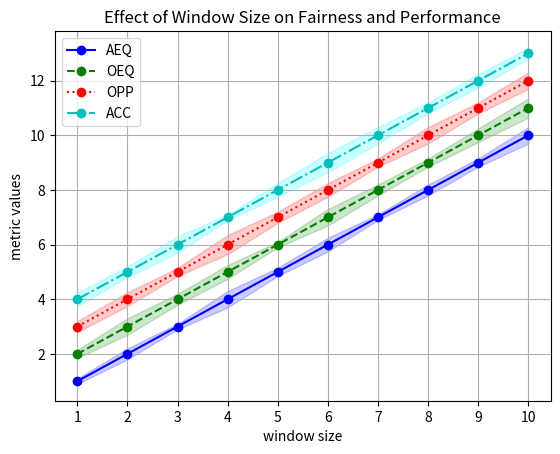

Recreate this plot in Python.
import matplotlib.pyplot as plt

values_aeq = [1, 2, 3, 4, 5, 6, 7, 8, 9, 10]
stds_aeq = [0.1, 0.2, 0.1, 0.3, 0.15, 0.25, 0.1, 0.2, 0.15, 0.3]

values_oeq = [2, 3, 4, 5, 6, 7, 8, 9, 10, 11]
stds_oeq = [0.15, 0.3, 0.2, 0.25, 0.1, 0.3, 0.2, 0.15, 0.25, 0.35]

values_opp = [3, 4, 5, 6, 7, 8, 9, 10, 11, 12]
stds_opp = [0.2, 0.25, 0.15, 0.35, 0.2, 0.25, 0.15, 0.3, 0.2, 0.3]

values_acc = [4, 5, 6, 7, 8, 9, 10, 11, 12, 13]
stds_acc = [0.25, 0.2, 0.3, 0.1, 0.25, 0.35, 0.3, 0.2, 0.25, 0.2]

x = range(1, 11)
plt.plot(x, values_aeq, marker='o', color='b', label='AEQ', linestyle="-")
plt.fill_between(x, [v - s for v, s in zip(values_aeq, stds_aeq)], [v + s for v, s in zip(values_aeq, stds_aeq)], color='blue', alpha=0.2)
plt.plot(x, values_oeq, marker='o', color='g', label='OEQ', linestyle="--")
plt.fill_between(x, [v - s for v, s in zip(values_oeq, stds_oeq)], [v + s for v, s in zip(values_oeq, stds_oeq)], color='green', alpha=0.2)
plt.plot(x, values_opp, marker='o', color='r', label='OPP', linestyle=":")
plt.fill_between(x, [v - s for v, s in zip(values_opp, stds_opp)], [v + s for v, s in zip(values_opp, stds_opp)], color='red', alpha=0.2)
plt.plot(x, values_acc, marker='o', color='c', label='ACC', linestyle="-.")
plt.fill_between(x, [v - s for v, s in zip(values_acc, stds_acc)], [v + s for v, s in zip(values_acc, stds_acc)], color='cyan', alpha=0.2)
plt.xlabel('window size')
plt.ylabel('metric values')
plt.title('Effect of Window Size on Fairness and Performance')
plt.xticks(x)
plt.legend()
plt.grid(True)
plt.show()
